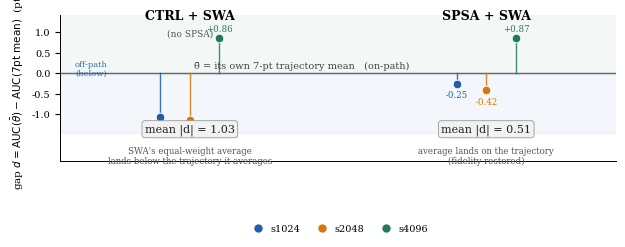

Write the Python code that produced this figure.
# -*- coding: utf-8 -*-
"""ICASSP mechanism viz (candidate): the mean-fidelity gap and its repair.
Per-seed gap  d = AUC(SWA-Final thetabar) - AUC(seed's own 7-pt mean), in
points (x0.01), for the two SWA arms of the controlled ablation.
  CTRL+SWA: s1024 -1.07 / s2048 -1.15 / s4096 +0.86  ->  mean|d| = 1.03
  SPSA+SWA: s1024 -0.25 / s2048 -0.42 / s4096 +0.87  ->  mean|d| = 0.51
d=0 means the deployed weight average lands exactly at its own trajectory
level ("on the path it averages"). Source spsa1_ctrl_verified_data.md
sections VI / CTRL+SWA (per-seed 7-pt mean and SWA-Final rows).
Output: fig_mech_gap.pdf (+ png preview).
"""
import matplotlib
matplotlib.use("Agg")
import matplotlib.pyplot as plt

# per-seed signed gap d = thetabar - 7pt-mean  (in points)
groups = [
    {
        "name": "CTRL + SWA",
        "sub": "(no SPSA)",
        "seed_vals": [(-1.07, 1024), (-1.15, 2048), (+0.86, 4096)],
        "meanabs": 1.03,
        "note": "SWA's equal-weight average\nlands below the trajectory it averages",
    },
    {
        "name": "SPSA + SWA",
        "sub": "",
        "seed_vals": [(-0.25, 1024), (-0.42, 2048), (+0.87, 4096)],
        "meanabs": 0.51,
        "note": "average lands on the trajectory\n(fidelity restored)",
    },
]
seed_col = {1024: "#1f5fa8", 2048: "#d97706", 4096: "#237a57"}

plt.rcParams.update({
    "font.family": "serif",
    "font.serif": ["Times New Roman", "DejaVu Serif"],
    "font.size": 8,
    "axes.linewidth": 0.7,
})

fig, ax = plt.subplots(figsize=(6.3, 2.9))

# on-path reference
ax.axhline(0.0, color="#666", lw=1.0, ls="-", zorder=1)
ax.text(0.02, 0.06, "θ̄ = its own 7-pt trajectory mean   (on-path)",
        fontsize=7, color="#444", va="bottom")

for gi, g in enumerate(groups):
    xc = gi * 1.6
    # per-seed lollipops: vertical segment from path level (0) to the seed's gap
    for j, (d, seed) in enumerate(g["seed_vals"]):
        xj = xc + (j - 1) * 0.16
        col = seed_col[seed]
        ax.plot([xj, xj], [0.0, d], color=col, lw=1.0, alpha=0.85, zorder=2)
        ax.plot(xj, d, marker="o", ms=6.2, mfc=col, mec="white", mew=0.6, zorder=3)
        ax.text(xj, d + (0.10 if d >= 0 else -0.17), f"{d:+.2f}",
                ha="center", va="bottom" if d >= 0 else "top",
                fontsize=6.2, color=col)
    # mean-abs bracket + group header
    ax.text(xc, 1.24, g["name"], ha="center", va="bottom", fontsize=9,
            fontweight="bold")
    if g["sub"]:
        ax.text(xc, 1.08, g["sub"], ha="center", va="top", fontsize=6.5,
                color="#555")
    ax.annotate(f"mean |d| = {g['meanabs']:.2f}",
                xy=(xc, -1.42), ha="center", fontsize=8, color="#222",
                bbox=dict(boxstyle="round,pad=0.25", fc="#f2f2f2", ec="#999",
                          lw=0.6))
    ax.text(xc, -1.78, g["note"], ha="center", va="top", fontsize=6.2,
            color="#555")

# negative region shading -> "off-path / below"
ax.axhspan(-1.45, -0.02, color="#1f5fa8", alpha=0.05, zorder=0)
ax.axhspan(0.02, 1.45, color="#237a57", alpha=0.05, zorder=0)
ax.set_xlim(-0.7, 2.3)
ax.set_ylim(-2.15, 1.42)
ax.set_xticks([])
ax.set_yticks([-1.0, -0.5, 0.0, 0.5, 1.0])
ax.set_ylabel(r"gap $d=\mathrm{AUC}(\bar{\theta})-\mathrm{AUC}(\mathrm{7pt\ mean})$  (pts)",
              fontsize=7.5)
ax.tick_params(axis="y", labelsize=7)
for s in ["top", "right"]:
    ax.spines[s].set_visible(False)
ax.text(-0.62, 0.10, "off-path\n(below)", fontsize=6, color="#1f5fa8",
        ha="left", va="center", alpha=0.9)

# seed legend
for seed in (1024, 2048, 4096):
    ax.plot([], [], marker="o", ms=5, color=seed_col[seed], ls="none",
            label=f"s{seed}")
lg = ax.legend(loc="lower center", bbox_to_anchor=(0.5, -0.55), ncol=3,
               frameon=False, fontsize=7, handletextpad=0.3, columnspacing=1.2)

fig.tight_layout()
fig.savefig("fig_mech_gap.pdf", bbox_inches="tight")
fig.savefig("fig_mech_gap_preview.png", dpi=200, bbox_inches="tight")
print("saved fig_mech_gap.pdf / fig_mech_gap_preview.png")
